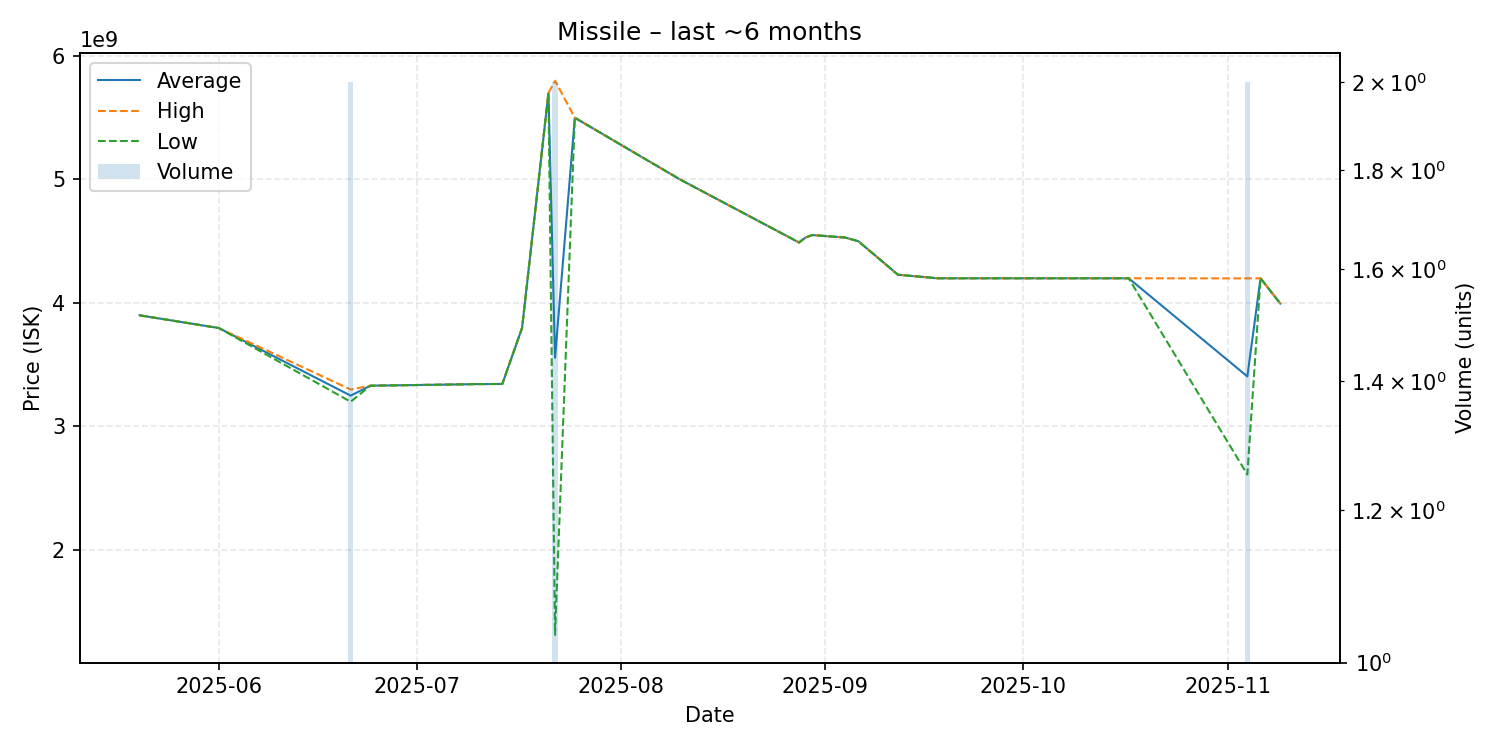

Values plotted in this chart, from the file beside it:
date, average, highest, lowest, order_count, volume
2025-05-20, 3900000000, 3900000000, 3900000000, 1, 1
2025-06-01, 3797000000, 3797000000, 3797000000, 1, 1
2025-06-21, 3249500000, 3299000000, 3200000000, 2, 2
2025-06-24, 3330000000, 3330000000, 3330000000, 1, 1
2025-07-07, 3340000000, 3340000000, 3340000000, 1, 1
2025-07-10, 3343000000, 3343000000, 3343000000, 1, 1
2025-07-14, 3344000000, 3344000000, 3344000000, 1, 1
2025-07-17, 3798000000, 3798000000, 3798000000, 1, 1
2025-07-21, 5700000000, 5700000000, 5700000000, 1, 1
2025-07-22, 3556000000, 5800000000, 1312000000, 2, 2
2025-07-25, 5500000000, 5500000000, 5500000000, 1, 1
2025-08-10, 4999000000, 4999000000, 4999000000, 1, 1
2025-08-28, 4490000000, 4490000000, 4490000000, 1, 1
2025-08-29, 4530000000, 4530000000, 4530000000, 1, 1
2025-08-30, 4550000000, 4550000000, 4550000000, 1, 1
2025-09-04, 4530000000, 4530000000, 4530000000, 1, 1
2025-09-06, 4500000000, 4500000000, 4500000000, 1, 1
2025-09-12, 4229000000, 4229000000, 4229000000, 1, 1
2025-09-18, 4200000000, 4200000000, 4200000000, 1, 1
2025-10-17, 4200000000, 4200000000, 4200000000, 1, 1
2025-11-04, 3405000000, 4199000000, 2611000000, 2, 2
2025-11-06, 4200000000, 4200000000, 4200000000, 1, 1
2025-11-09, 3995000000, 3995000000, 3995000000, 1, 1
